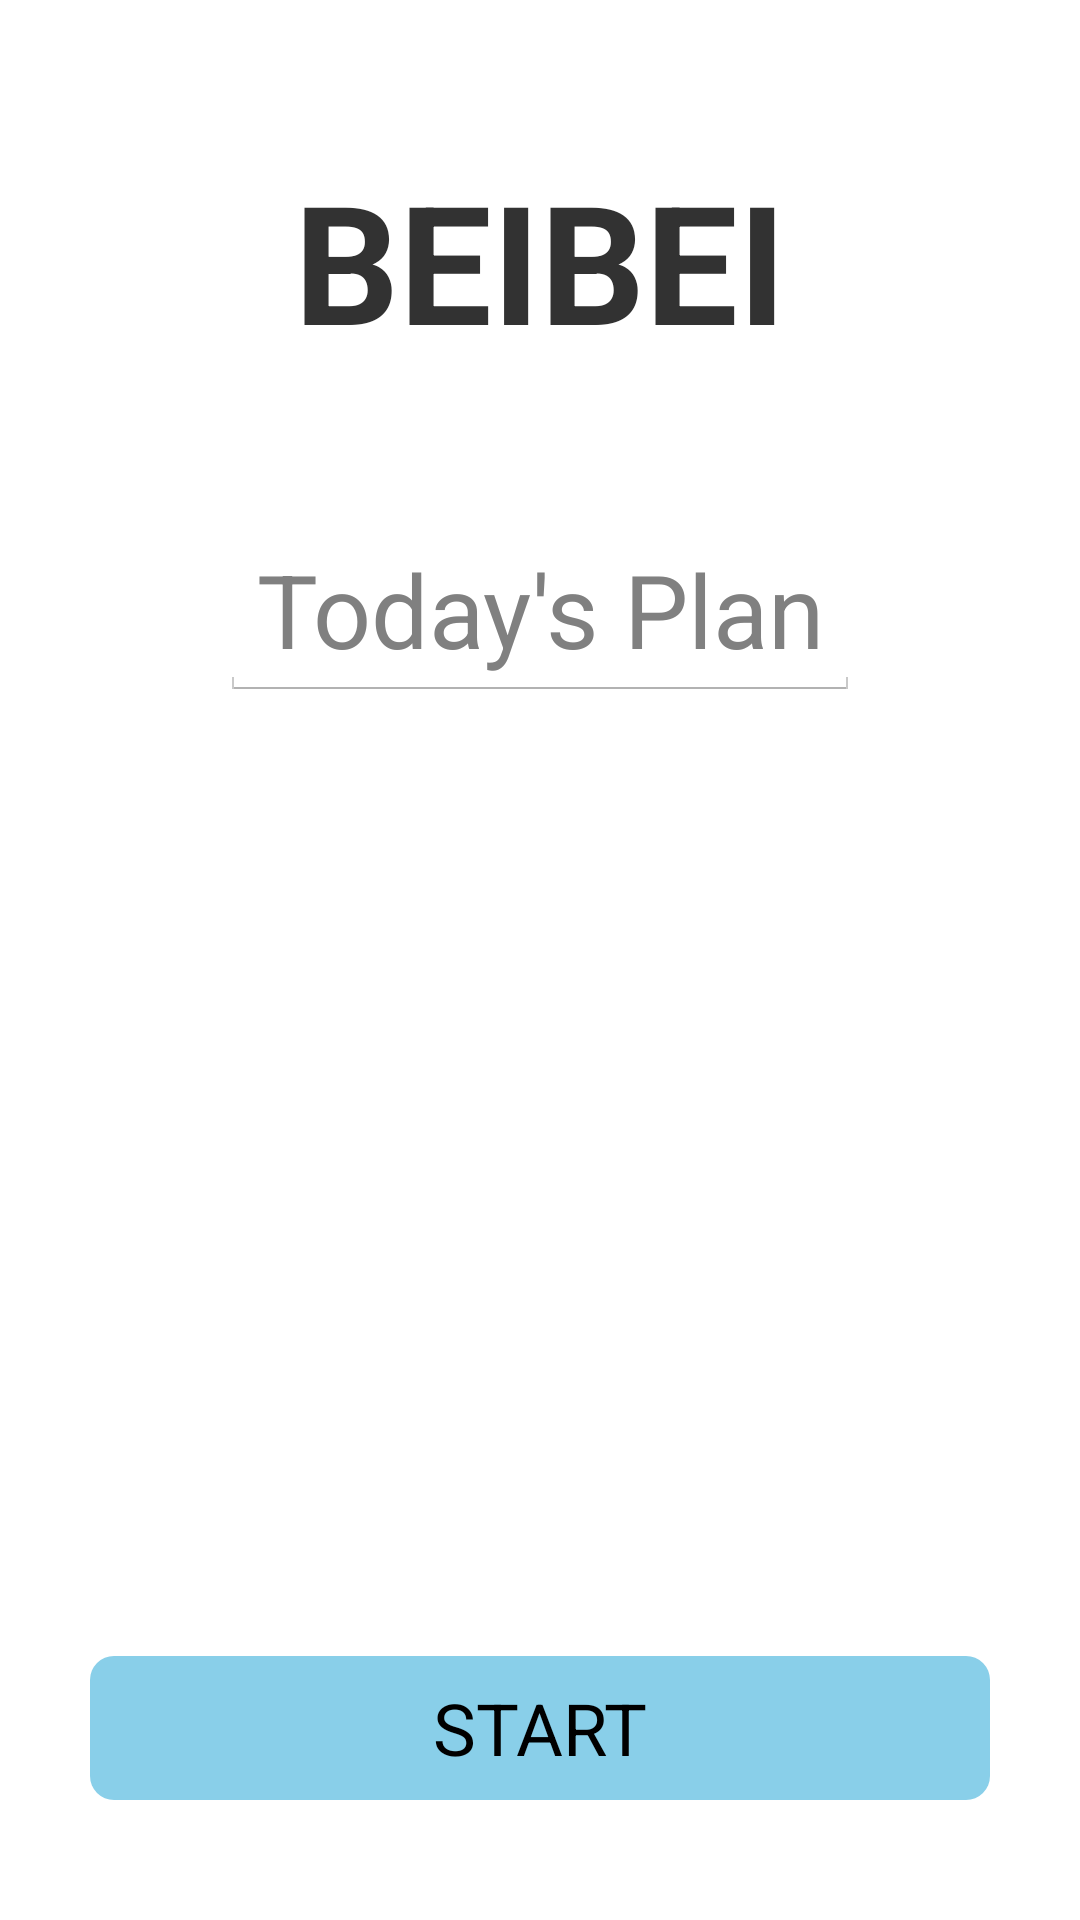

Android layout source for this screen:
<!-- AndroidManifest.xml: application theme AppTheme -->
<!-- res/layout/homefram.xml -->
<?xml version="1.0" encoding="utf-8"?>
<RelativeLayout
    xmlns:android="http://schemas.android.com/apk/res/android" android:layout_width="match_parent"
    android:layout_height="match_parent">
    <LinearLayout
    android:layout_width="match_parent"
    android:layout_height="match_parent"
    android:orientation="vertical">

    <TextView
        android:id="@+id/welcometext"
        android:layout_width="match_parent"
        android:layout_height="wrap_content"
        android:layout_marginTop="50dp"
        android:gravity="center"
        android:text="BEIBEI"
        android:textSize="55sp"
        android:textStyle="bold" />

    <EditText
        android:id="@+id/todayplan"
        android:layout_width="wrap_content"
        android:layout_height="wrap_content"
        android:layout_gravity="center"
        android:layout_marginTop="50dp"
        android:gravity="center"
        android:hint="Today's Plan"
        android:textSize="34sp" />
    </LinearLayout>

    <Button
        android:id="@+id/start"
        android:layout_width="match_parent"
        android:layout_height="wrap_content"
        android:layout_marginBottom="40dp"
        android:layout_marginRight="30dp"
        android:layout_marginLeft="30dp"
        android:layout_alignParentBottom="true"
        android:background="@drawable/shape"
        android:text="START"
        android:textSize="24sp"
        />

</RelativeLayout>
<!-- resources referenced by this layout -->
<resources>
  <!-- drawable shape (drawable) -->
  <?xml version="1.0" encoding="utf-8"?>
  <shape xmlns:android="http://schemas.android.com/apk/res/android"
      android:shape="rectangle">
          <solid android:color="#89cfe9"/>
          <corners
               android:topLeftRadius="8dip"
               android:topRightRadius="8dip"
               android:bottomLeftRadius="8dip"
               android:bottomRightRadius="8dip"/>
  </shape>
  <style name="AppTheme" parent="android:Theme.Holo.Light.DarkActionBar">
          
      </style>
</resources>
